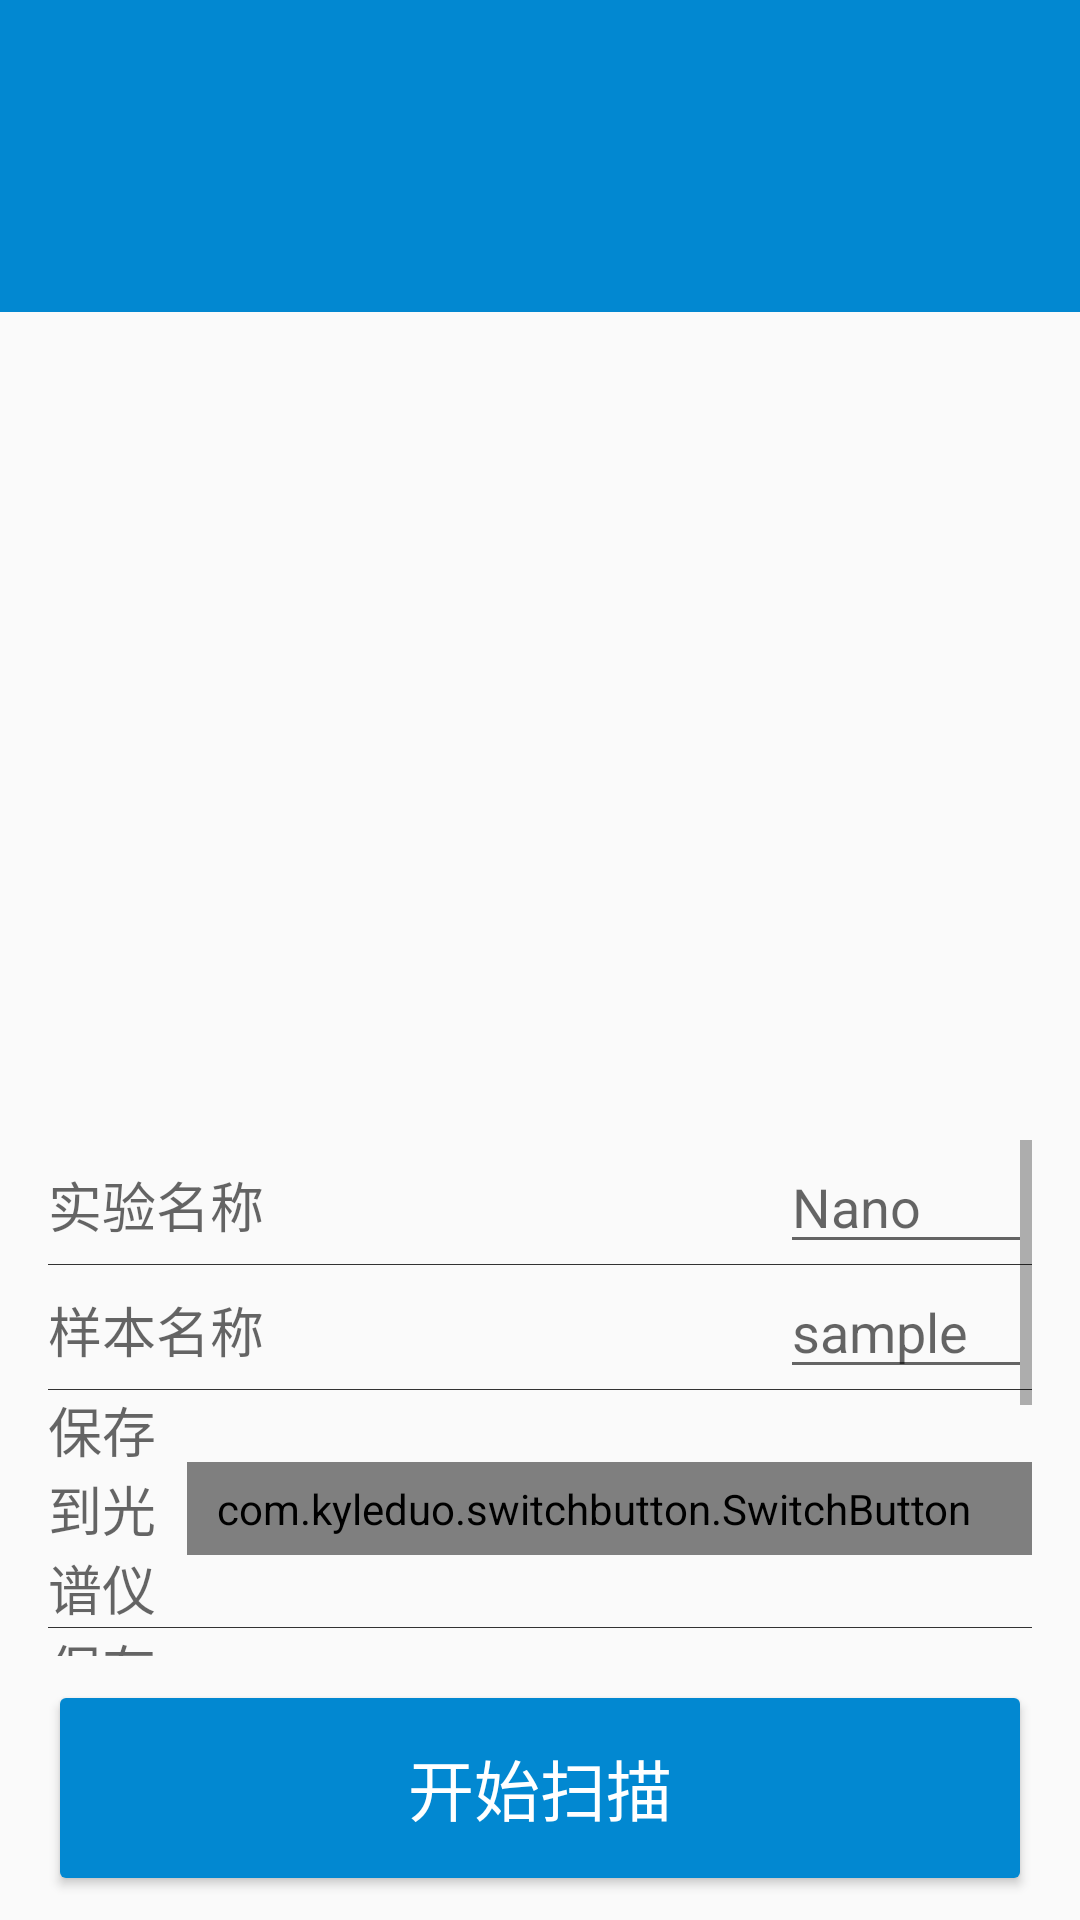

Write the Android layout XML for this screen, with the resource values it uses.
<!-- AndroidManifest.xml: application theme AppTheme -->
<!-- res/layout/activity_new_scan.xml -->
<LinearLayout xmlns:android="http://schemas.android.com/apk/res/android"
    xmlns:app="http://schemas.android.com/apk/res-auto"
    xmlns:tools="http://schemas.android.com/tools"
    android:layout_width="match_parent"
    android:layout_height="match_parent"
    android:orientation="vertical"
    tools:context="com.gaohui.nano.NewScanActivity">

    <android.support.design.widget.AppBarLayout
        android:layout_width="match_parent"
        android:layout_height="wrap_content">

        <android.support.v7.widget.Toolbar
            android:id="@+id/toolbar"
            android:layout_width="match_parent"
            android:layout_height="wrap_content"
            android:paddingTop="25dp"
            android:titleTextColor="@color/white"
            app:theme="@style/ToolbarTheme" />

        <android.support.design.widget.TabLayout
            android:id="@+id/tabs"
            style="@style/TabLayoutTheme"
            android:layout_width="match_parent"
            android:layout_height="wrap_content"
            app:tabMode="fixed" />

    </android.support.design.widget.AppBarLayout>


    <LinearLayout
        android:layout_width="match_parent"
        android:layout_height="match_parent"
        android:orientation="vertical">

        <RelativeLayout
            android:layout_width="match_parent"
            android:layout_height="match_parent"
            android:layout_marginEnd="@dimen/dip8"
            android:layout_marginStart="@dimen/dip8"
            android:layout_weight="1">

            <android.support.v4.view.ViewPager
                android:id="@+id/viewpager"
                android:layout_width="match_parent"
                android:layout_height="match_parent" />

            <ProgressBar
                android:id="@+id/calProgress"
                android:layout_width="wrap_content"
                android:layout_height="wrap_content"
                android:layout_centerInParent="true"
                android:indeterminate="true"
                android:visibility="gone" />

        </RelativeLayout>


        <RelativeLayout
            android:id="@+id/rl_graph_list"
            android:layout_width="match_parent"
            android:layout_height="match_parent"
            android:layout_weight="1"
            android:paddingBottom="@dimen/dip8"
            android:paddingLeft="@dimen/activity_horizontal_margin"
            android:paddingRight="@dimen/activity_horizontal_margin"
            android:paddingTop="@dimen/dip8">

            <Button
                android:id="@+id/btn_scan"
                style="@style/Widget.AppCompat.Button.Colored"
                android:layout_width="match_parent"
                android:layout_height="wrap_content"
                android:layout_alignParentBottom="true"
                android:layout_marginTop="@dimen/dip8"
                android:text="@string/scan"
                android:textColor="@color/white"
                android:textSize="22dp"
                app:theme="@style/ButtonTheme" />

            <ScrollView
                android:layout_width="match_parent"
                android:layout_height="match_parent"
                android:layout_above="@id/btn_scan">

                <LinearLayout
                    android:layout_width="match_parent"
                    android:layout_height="wrap_content"
                    android:orientation="vertical">

                    <LinearLayout
                        android:layout_width="match_parent"
                        android:layout_height="wrap_content"
                        android:focusableInTouchMode="true">

                        <TextView
                            android:layout_width="0dp"
                            android:layout_height="wrap_content"
                            android:layout_weight="1"
                            android:text="@string/prefix"
                            android:textAppearance="?android:textAppearanceMedium" />

                        <EditText
                            android:id="@+id/et_prefix"
                            android:layout_width="wrap_content"
                            android:layout_height="wrap_content"
                            android:ems="4"
                            android:hint="@string/nano"
                            android:singleLine="true" />

                    </LinearLayout>

                    <View
                        android:layout_width="match_parent"
                        android:layout_height="@dimen/px1"
                        android:background="@color/gray" />

                    <LinearLayout
                        android:layout_width="match_parent"
                        android:layout_height="wrap_content"
                        android:focusableInTouchMode="true">

                        <TextView
                            android:layout_width="0dp"
                            android:layout_height="wrap_content"
                            android:layout_weight="1"
                            android:text="样本名称"
                            android:textAppearance="?android:textAppearanceMedium" />

                        <EditText
                            android:id="@+id/et_sample"
                            android:layout_width="wrap_content"
                            android:layout_height="wrap_content"
                            android:ems="4"
                            android:hint="sample" />

                    </LinearLayout>

                    <View
                        android:layout_width="match_parent"
                        android:layout_height="@dimen/px1"
                        android:background="@color/gray" />

                    <LinearLayout
                        android:layout_width="match_parent"
                        android:layout_height="wrap_content"
                        android:gravity="center|center_horizontal|center_vertical">

                        <TextView
                            android:layout_width="0dp"
                            android:layout_height="wrap_content"
                            android:layout_weight="1"
                            android:text="@string/save_to_sd"
                            android:textAppearance="?android:textAppearanceMedium" />

                        <com.kyleduo.switchbutton.SwitchButton
                            android:id="@+id/btn_saveSD"
                            style="@style/SwitchButtonStyle"
                            android:layout_width="wrap_content"
                            android:layout_height="wrap_content"
                            android:checked="true"
                            app:kswTintColor="#FF5449" />

                    </LinearLayout>

                    <View
                        android:layout_width="match_parent"
                        android:layout_height="@dimen/px1"
                        android:background="@color/gray" />

                    <LinearLayout
                        android:id="@+id/ll_os"
                        android:layout_width="match_parent"
                        android:layout_height="wrap_content"
                        android:gravity="center|center_horizontal|center_vertical">

                        <TextView
                            android:id="@+id/tv_saveOS"
                            android:layout_width="0dp"
                            android:layout_height="wrap_content"
                            android:layout_weight="1"
                            android:text="@string/save_to_android"
                            android:textAppearance="?android:textAppearanceMedium" />

                        <com.kyleduo.switchbutton.SwitchButton
                            android:id="@+id/btn_saveOS"
                            style="@style/SwitchButtonStyle"
                            android:layout_width="wrap_content"
                            android:layout_height="wrap_content"
                            android:checked="true"
                            app:kswTintColor="#FF5449" />

                    </LinearLayout>

                    <View
                        android:layout_width="match_parent"
                        android:layout_height="@dimen/px1"
                        android:background="@color/gray" />

                    <LinearLayout
                        android:id="@+id/ll_continuous"
                        android:layout_width="match_parent"
                        android:layout_height="wrap_content"
                        android:gravity="center|center_horizontal|center_vertical">

                        <TextView
                            android:id="@+id/tv_continuous"
                            android:layout_width="0dp"
                            android:layout_height="wrap_content"
                            android:layout_weight="1"
                            android:text="@string/cont_scan"
                            android:textAppearance="?android:textAppearanceMedium" />

                        <com.kyleduo.switchbutton.SwitchButton
                            android:id="@+id/btn_continuous"
                            style="@style/SwitchButtonStyle"
                            android:layout_width="wrap_content"
                            android:layout_height="wrap_content"
                            android:checked="true"
                            app:kswTintColor="#FF5449" />

                    </LinearLayout>

                    <View
                        android:layout_width="match_parent"
                        android:layout_height="@dimen/px1"
                        android:background="@color/gray" />

                    <LinearLayout
                        android:id="@+id/ll_conf"
                        android:layout_width="match_parent"
                        android:layout_height="wrap_content"
                        android:gravity="center"
                        android:minHeight="@dimen/dip40">

                        <TextView
                            android:id="@+id/tv_conf"
                            android:layout_width="0dp"
                            android:layout_height="wrap_content"
                            android:layout_weight="1"
                            android:text="@string/scan_conf"
                            android:textAppearance="?android:textAppearanceMedium" />

                        <TextView
                            android:id="@+id/tv_scan_conf"
                            android:layout_width="wrap_content"
                            android:layout_height="wrap_content"
                            android:text="@string/col_1"
                            android:textAppearance="?android:textAppearanceMedium" />

                    </LinearLayout>

                    <View
                        android:layout_width="match_parent"
                        android:layout_height="@dimen/px1"
                        android:background="@color/gray" />
                </LinearLayout>
            </ScrollView>
        </RelativeLayout>

    </LinearLayout>
</LinearLayout>
<!-- resources referenced by this layout -->
<resources>
  <color name="gray">#323232</color>
  <color name="white">#FFFFFF</color>
  <dimen name="activity_horizontal_margin">16dp</dimen>
  <dimen name="dip40">40dp</dimen>
  <dimen name="dip8">8dp</dimen>
  <dimen name="px1">1px</dimen>
  <string name="col_1">Column 1</string>
  <string name="cont_scan">继续扫描</string>
  <string name="nano">Nano</string>
  <string name="prefix">实验名称</string>
  <string name="save_to_android">保存到手机</string>
  <string name="save_to_sd">保存到光谱仪</string>
  <string name="scan">开始扫描</string>
  <string name="scan_conf">扫描配置</string>
  <style name="ButtonTheme">
          <item name="colorAccent">?attr/colorPrimary</item>
          <item name="android:height">60dp</item>
      </style>
  <style name="SwitchButtonStyle">
          <item name="android:paddingLeft">10dp</item>
          <item name="android:paddingRight">20dp</item>
          <item name="android:paddingTop">6dp</item>
          <item name="android:paddingBottom">6dp</item>
      </style>
  <style name="TabLayoutTheme" parent="Widget.Design.TabLayout">
          <item name="tabIndicatorColor">@android:color/white</item>
          <item name="tabIndicatorHeight">2dp</item>
          <item name="tabBackground">?attr/selectableItemBackground</item>
          <item name="tabTextAppearance">@style/TabTextAppearance</item>
          <item name="tabSelectedTextColor">?android:textColorPrimaryInverse</item>
      </style>
  <style name="ToolbarTheme">
          <item name="android:textColorPrimary">@android:color/white</item>
          <item name="colorControlNormal">@android:color/white</item>
      </style>
  <style name="AppTheme" parent="@style/BaseTheme">
          <item name="colorPrimary">@color/default_primary</item>
          <item name="colorAccent">@color/default_primary_light</item>
          <item name="colorControlNormal">@color/default_primary</item>
      </style>
  <style name="TabTextAppearance" parent="TextAppearance.Design.Tab">
          <item name="android:textColor">?android:textColorSecondaryInverse</item>
          <item name="textAllCaps">false</item>
      </style>
  <style name="BaseTheme" parent="Theme.AppCompat.Light.NoActionBar">
          
          <item name="android:windowTranslucentStatus">true</item>
          <item name="android:windowTranslucentNavigation">true</item>
      </style>
  <color name="default_primary">#07afaf</color>
  <color name="default_primary_light">#3cc2c2</color>
</resources>
